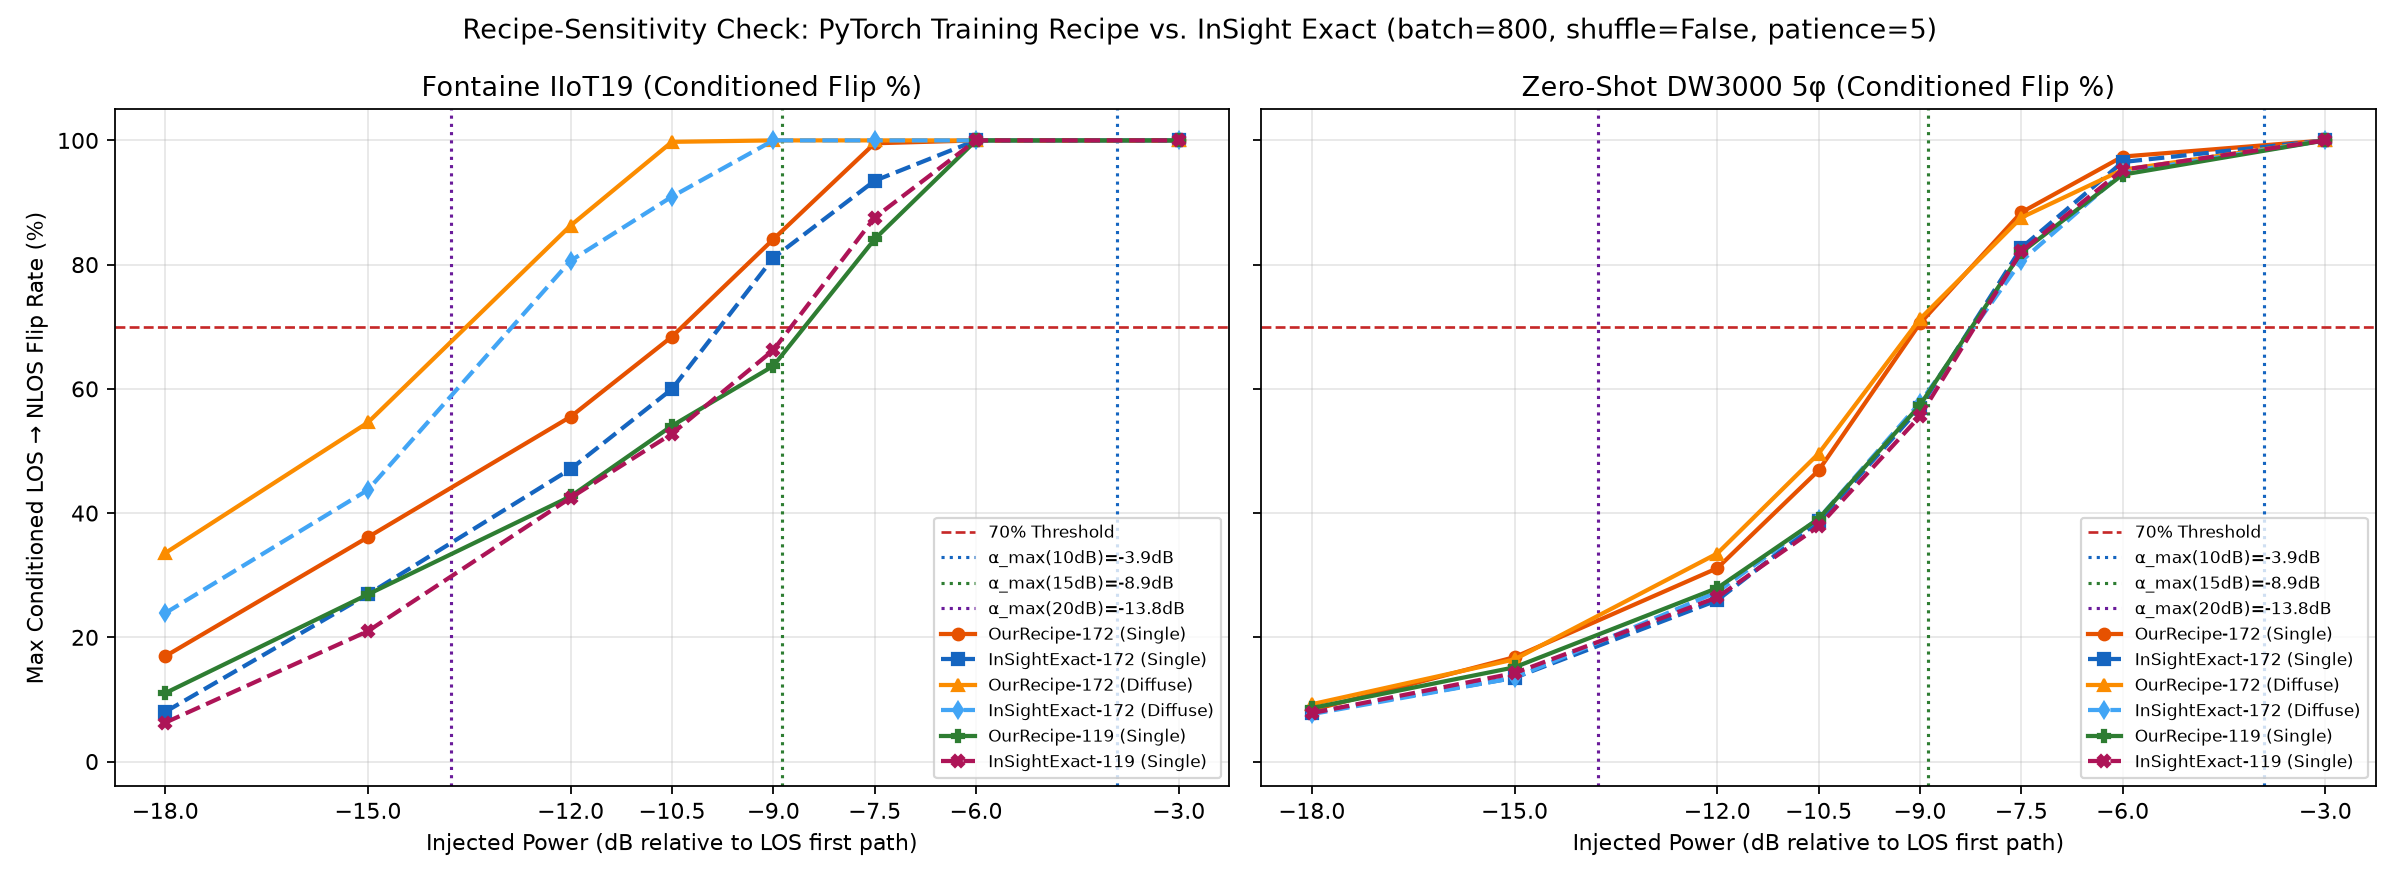

The data file committed next to this chart (first rows):
dataset, mode, delta_t_ns, power_dB, uncond_base172, cond_base172, uncond_ins172, cond_ins172, uncond_base119, cond_base119, uncond_ins119, cond_ins119
fontaine_iiot19, single, 10, -18, 0.000000, 0.000000, 0.000000, 0.000000, 0.000000, 0.000000, 0.000000, 0.000000
fontaine_iiot20_5phi, single, 10, -18, 0.000000, 0.000000, 0.000000, 0.000000, 0.000000, 0.000000, 0.000000, 0.000000
dw3000_complex_5phi, single, 10, -18, 0.007200, 0.01065, 0.012, 0.01685, 0.007200, 0.01035, 0.0136, 0.01921
fontaine_iiot19, single, 10, -15, 0.01103, 0.01161, 0.000000, 0.000000, 0.000000, 0.000000, 0.000000, 0.000000
fontaine_iiot20_5phi, single, 10, -15, 0.000000, 0.000000, 0.000000, 0.000000, 0.000000, 0.000000, 0.000000, 0.000000
dw3000_complex_5phi, single, 10, -15, 0.016, 0.02367, 0.0176, 0.02472, 0.0104, 0.01494, 0.0208, 0.02938
fontaine_iiot19, single, 10, -12, 0.06946, 0.07317, 0.02095, 0.02204, 0.02536, 0.02668, 0.01213, 0.01276
fontaine_iiot20_5phi, single, 10, -12, 0.000000, 0.000000, 0.000000, 0.000000, 0.000000, 0.000000, 0.000000, 0.000000
dw3000_complex_5phi, single, 10, -12, 0.0368, 0.05444, 0.0448, 0.06292, 0.0408, 0.05862, 0.0456, 0.06441
fontaine_iiot19, single, 10, -10.5, 0.1213, 0.1278, 0.07497, 0.07889, 0.06725, 0.07077, 0.0452, 0.04756
fontaine_iiot20_5phi, single, 10, -10.5, 0.000000, 0.000000, 0.000000, 0.000000, 0.000000, 0.000000, 0.000000, 0.000000
dw3000_complex_5phi, single, 10, -10.5, 0.0624, 0.09231, 0.0632, 0.08876, 0.0656, 0.09425, 0.064, 0.0904
fontaine_iiot19, single, 10, -9, 0.1929, 0.2033, 0.1488, 0.1566, 0.1125, 0.1183, 0.09592, 0.1009
fontaine_iiot20_5phi, single, 10, -9, 0.000000, 0.000000, 0.000000, 0.000000, 0.000000, 0.000000, 0.000000, 0.000000
dw3000_complex_5phi, single, 10, -9, 0.0936, 0.1385, 0.0944, 0.1326, 0.0952, 0.1368, 0.0944, 0.1333
fontaine_iiot19, single, 10, -7.5, 0.2646, 0.2787, 0.2227, 0.2343, 0.1676, 0.1763, 0.161, 0.1694
fontaine_iiot20_5phi, single, 10, -7.5, 0.000000, 0.000000, 0.000000, 0.000000, 0.000000, 0.000000, 0.000000, 0.000000
dw3000_complex_5phi, single, 10, -7.5, 0.1288, 0.1905, 0.1384, 0.1944, 0.1248, 0.1793, 0.1272, 0.1797
fontaine_iiot19, single, 10, -6, 0.3517, 0.3705, 0.3418, 0.3596, 0.1963, 0.2065, 0.2106, 0.2216
fontaine_iiot20_5phi, single, 10, -6, 0.000000, 0.000000, 0.000000, 0.000000, 0.000000, 0.000000, 0.000000, 0.000000
dw3000_complex_5phi, single, 10, -6, 0.1624, 0.2402, 0.1872, 0.2629, 0.1488, 0.2138, 0.164, 0.2316
fontaine_iiot19, single, 10, -3, 0.6604, 0.6957, 0.7001, 0.7367, 0.3308, 0.348, 0.4101, 0.4316
fontaine_iiot20_5phi, single, 10, -3, 0.006000, 0.006000, 0.003333, 0.003333, 0.000000, 0.000000, 0.001333, 0.001333
dw3000_complex_5phi, single, 10, -3, 0.2744, 0.4059, 0.3072, 0.4315, 0.212, 0.3046, 0.2592, 0.3661
fontaine_iiot19, single, 15, -18, 0.09041, 0.09524, 0.02315, 0.02436, 0.03749, 0.03944, 0.01213, 0.01276
fontaine_iiot20_5phi, single, 15, -18, 0.000000, 0.000000, 0.000000, 0.000000, 0.000000, 0.000000, 0.000000, 0.000000
dw3000_complex_5phi, single, 15, -18, 0.048, 0.07101, 0.0376, 0.05281, 0.0392, 0.05632, 0.0352, 0.04972
fontaine_iiot19, single, 15, -15, 0.2547, 0.2683, 0.1488, 0.1566, 0.151, 0.1589, 0.1169, 0.123
fontaine_iiot20_5phi, single, 15, -15, 0.000000, 0.000000, 0.000000, 0.000000, 0.000000, 0.000000, 0.000000, 0.000000
dw3000_complex_5phi, single, 15, -15, 0.0856, 0.1266, 0.0776, 0.109, 0.0736, 0.1057, 0.0688, 0.09717
fontaine_iiot19, single, 15, -12, 0.4553, 0.4797, 0.3914, 0.4118, 0.3705, 0.3898, 0.3153, 0.3318
fontaine_iiot20_5phi, single, 15, -12, 0.1093, 0.1093, 0.001333, 0.001333, 0.046, 0.046, 0.044, 0.044
dw3000_complex_5phi, single, 15, -12, 0.156, 0.2308, 0.1416, 0.1989, 0.1496, 0.2149, 0.1384, 0.1955
fontaine_iiot19, single, 15, -10.5, 0.527, 0.5552, 0.4631, 0.4872, 0.4531, 0.4768, 0.4146, 0.4362
fontaine_iiot20_5phi, single, 15, -10.5, 0.2993, 0.2993, 0.092, 0.092, 0.2093, 0.2093, 0.1353, 0.1353
dw3000_complex_5phi, single, 15, -10.5, 0.2224, 0.329, 0.1992, 0.2798, 0.1848, 0.2655, 0.1864, 0.2633
fontaine_iiot19, single, 15, -9, 0.656, 0.6911, 0.6086, 0.6404, 0.4994, 0.5255, 0.5061, 0.5325
fontaine_iiot20_5phi, single, 15, -9, 0.3773, 0.3773, 0.2987, 0.2987, 0.2947, 0.2947, 0.2787, 0.2787
dw3000_complex_5phi, single, 15, -9, 0.3032, 0.4485, 0.2632, 0.3697, 0.2408, 0.346, 0.248, 0.3503
fontaine_iiot19, single, 15, -7.5, 0.7993, 0.842, 0.7861, 0.8271, 0.5469, 0.5754, 0.6692, 0.7042
fontaine_iiot20_5phi, single, 15, -7.5, 0.4833, 0.4833, 0.3847, 0.3847, 0.306, 0.306, 0.308, 0.308
dw3000_complex_5phi, single, 15, -7.5, 0.4272, 0.632, 0.3968, 0.5573, 0.3424, 0.492, 0.3568, 0.504
fontaine_iiot19, single, 15, -6, 0.9471, 0.9977, 0.9338, 0.9826, 0.753, 0.7923, 0.7883, 0.8295
fontaine_iiot20_5phi, single, 15, -6, 0.5553, 0.5553, 0.498, 0.498, 0.3847, 0.3847, 0.4047, 0.4047
dw3000_complex_5phi, single, 15, -6, 0.556, 0.8225, 0.5488, 0.7708, 0.4704, 0.6759, 0.4912, 0.6938
fontaine_iiot19, single, 15, -3, 0.9493, 1, 0.9504, 1, 0.9504, 1, 0.9504, 1
fontaine_iiot20_5phi, single, 15, -3, 1, 1, 1, 1, 0.684, 0.684, 0.8647, 0.8647
dw3000_complex_5phi, single, 15, -3, 0.668, 0.9882, 0.7056, 0.991, 0.6616, 0.9506, 0.688, 0.9718
fontaine_iiot19, single, 18, -18, 0.161, 0.1696, 0.07608, 0.08005, 0.1047, 0.1102, 0.05954, 0.06265
fontaine_iiot20_5phi, single, 18, -18, 0.000000, 0.000000, 0.000000, 0.000000, 0.000000, 0.000000, 0.000667, 0.000667
dw3000_complex_5phi, single, 18, -18, 0.052, 0.07692, 0.0424, 0.05955, 0.0424, 0.06092, 0.0432, 0.06102
fontaine_iiot19, single, 18, -15, 0.3429, 0.3612, 0.2558, 0.2691, 0.2492, 0.2622, 0.1996, 0.21
fontaine_iiot20_5phi, single, 18, -15, 0.1253, 0.1253, 0.006667, 0.006667, 0.02533, 0.02533, 0.03, 0.03
dw3000_complex_5phi, single, 18, -15, 0.1136, 0.168, 0.0928, 0.1303, 0.0928, 0.1333, 0.0992, 0.1401
fontaine_iiot19, single, 18, -12, 0.5237, 0.5517, 0.4245, 0.4466, 0.4057, 0.4269, 0.4035, 0.4246
fontaine_iiot20_5phi, single, 18, -12, 0.366, 0.366, 0.2833, 0.2833, 0.2713, 0.2713, 0.2427, 0.2427
dw3000_complex_5phi, single, 18, -12, 0.2048, 0.303, 0.1824, 0.2562, 0.1728, 0.2483, 0.1752, 0.2475
fontaine_iiot19, single, 18, -10.5, 0.6494, 0.6841, 0.57, 0.5998, 0.4939, 0.5197, 0.4851, 0.5104
fontaine_iiot20_5phi, single, 18, -10.5, 0.4513, 0.4513, 0.348, 0.348, 0.3187, 0.3187, 0.3173, 0.3173
dw3000_complex_5phi, single, 18, -10.5, 0.3, 0.4438, 0.2552, 0.3584, 0.2248, 0.323, 0.2304, 0.3254
... 324 more rows
